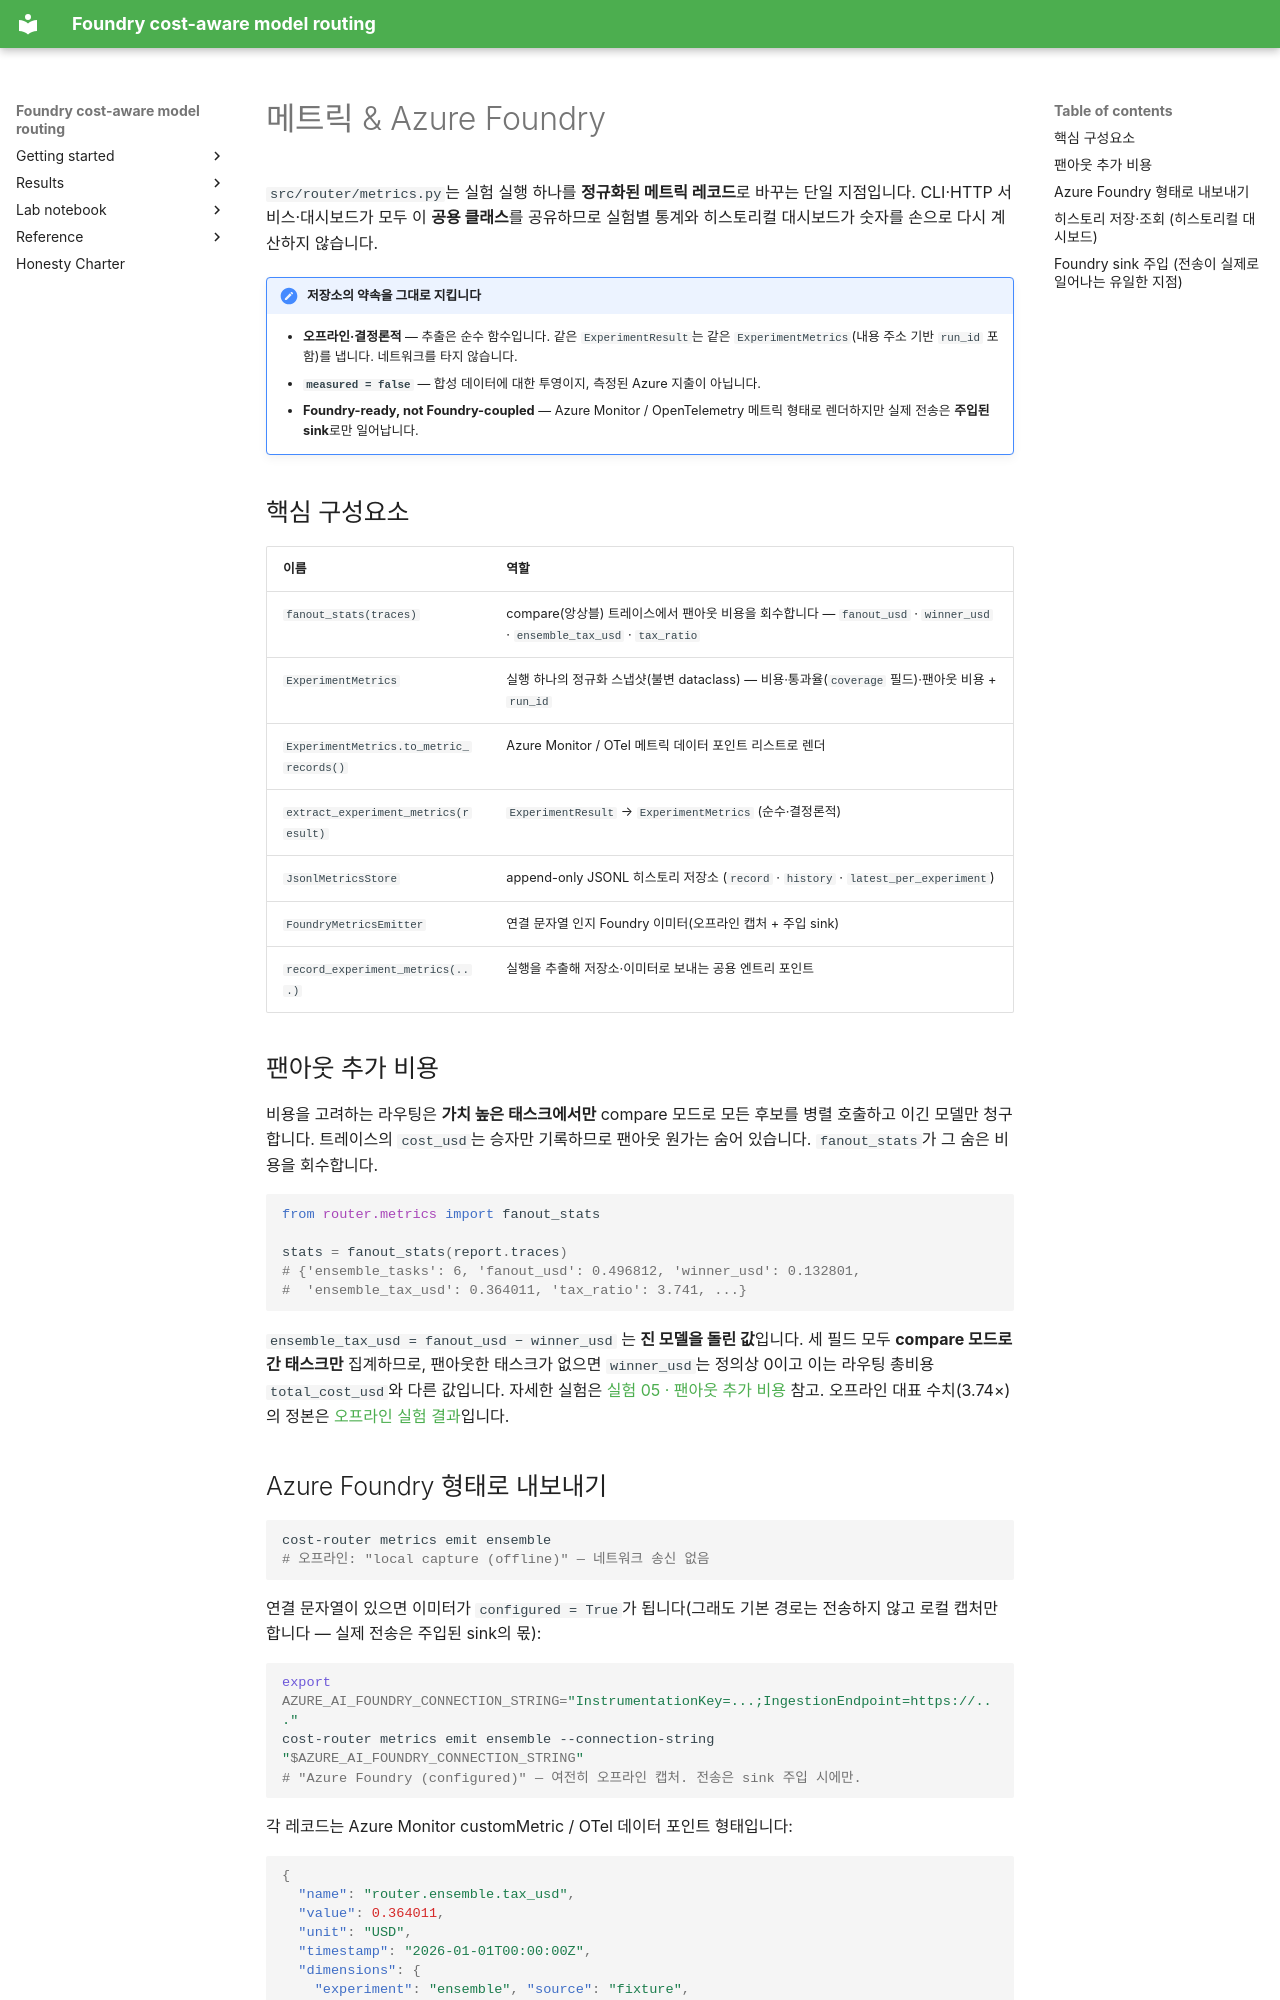

repository: hyeonsangjeon/foundry-cost-aware-model-routing · page: ko/manual/metrics/index.html · generator: mkdocs

# 메트릭 & Azure Foundry

`src/router/metrics.py`는 실험 실행 하나를 **정규화된 메트릭 레코드**로 바꾸는 단일 지점입니다.
CLI·HTTP 서비스·대시보드가 모두 이 **공용 클래스**를 공유하므로 실험별 통계와 히스토리컬
대시보드가 숫자를 손으로 다시 계산하지 않습니다.

!!! note "저장소의 약속을 그대로 지킵니다"
    - **오프라인·결정론적** — 추출은 순수 함수입니다. 같은 `ExperimentResult`는 같은
      `ExperimentMetrics`(내용 주소 기반 `run_id` 포함)를 냅니다. 네트워크를 타지 않습니다.
    - **`measured = false`** — 합성 데이터에 대한 투영이지, 측정된 Azure 지출이 아닙니다.
    - **Foundry-ready, not Foundry-coupled** — Azure Monitor / OpenTelemetry 메트릭 형태로
      렌더하지만 실제 전송은 **주입된 sink**로만 일어납니다.

## 핵심 구성요소

| 이름 | 역할 |
| --- | --- |
| `fanout_stats(traces)` | compare(앙상블) 트레이스에서 팬아웃 비용을 회수합니다 — `fanout_usd` · `winner_usd` · `ensemble_tax_usd` · `tax_ratio` |
| `ExperimentMetrics` | 실행 하나의 정규화 스냅샷(불변 dataclass) — 비용·통과율(`coverage` 필드)·팬아웃 비용 + `run_id` |
| `ExperimentMetrics.to_metric_records()` | Azure Monitor / OTel 메트릭 데이터 포인트 리스트로 렌더 |
| `extract_experiment_metrics(result)` | `ExperimentResult` → `ExperimentMetrics` (순수·결정론적) |
| `JsonlMetricsStore` | append-only JSONL 히스토리 저장소 (`record` · `history` · `latest_per_experiment`) |
| `FoundryMetricsEmitter` | 연결 문자열 인지 Foundry 이미터(오프라인 캡처 + 주입 sink) |
| `record_experiment_metrics(...)` | 실행을 추출해 저장소·이미터로 보내는 공용 엔트리 포인트 |

## 팬아웃 추가 비용

비용을 고려하는 라우팅은 **가치 높은 태스크에서만** compare 모드로 모든 후보를 병렬 호출하고 이긴
모델만 청구합니다. 트레이스의 `cost_usd`는 승자만 기록하므로 팬아웃 원가는 숨어 있습니다.
`fanout_stats`가 그 숨은 비용을 회수합니다.

```python
from router.metrics import fanout_stats

stats = fanout_stats(report.traces)
# {'ensemble_tasks': 6, 'fanout_usd': 0.496812, 'winner_usd': 0.132801,
#  'ensemble_tax_usd': 0.364011, 'tax_ratio': 3.741, ...}
```

`ensemble_tax_usd = fanout_usd − winner_usd` 는 **진 모델을 돌린 값**입니다. 세 필드 모두
**compare 모드로 간 태스크만** 집계하므로, 팬아웃한 태스크가 없으면 `winner_usd`는 정의상
0이고 이는 라우팅 총비용 `total_cost_usd`와 다른 값입니다. 자세한 실험은
[실험 05 · 팬아웃 추가 비용](../lab-notebook/05-ensemble-fanout.md) 참고. 오프라인 대표 수치(3.74×)의 정본은 [오프라인 실험 결과](projection-results.md)입니다.
